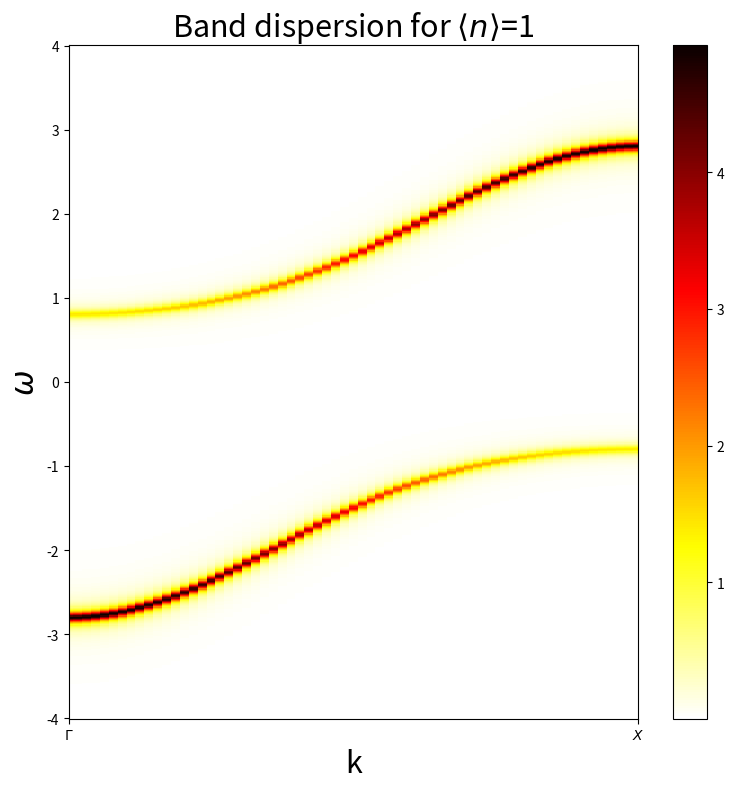
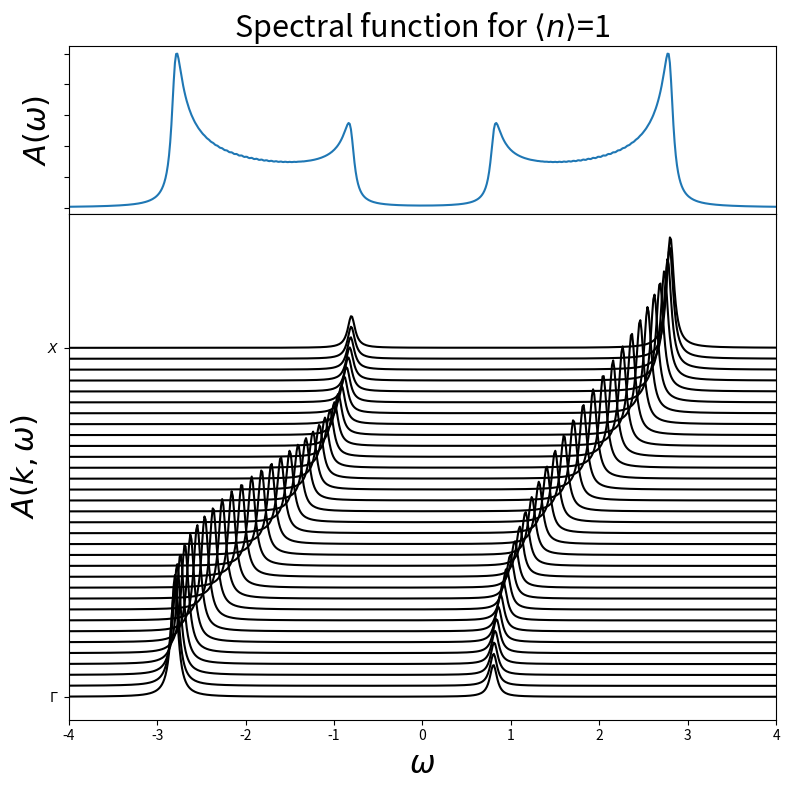
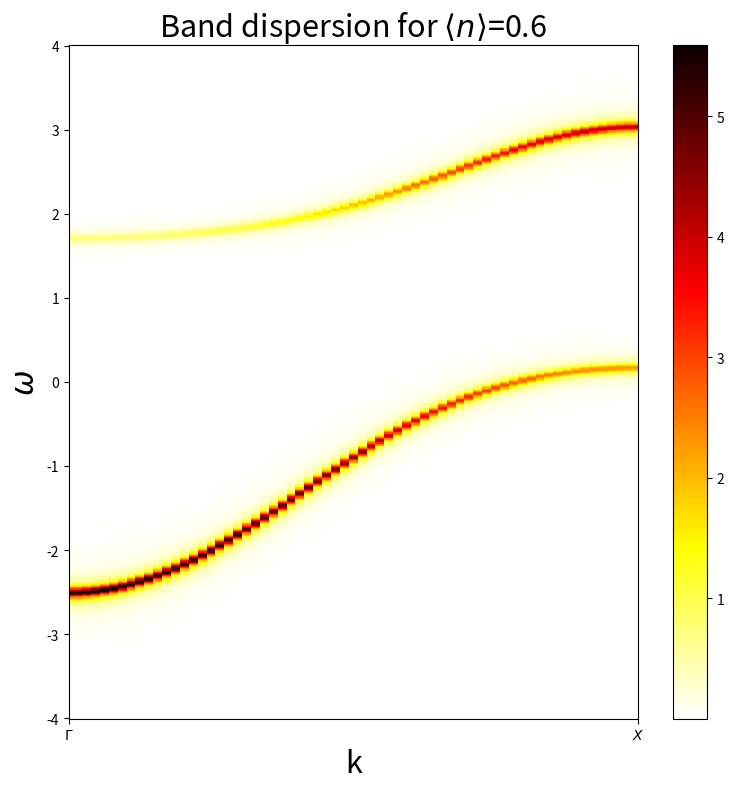
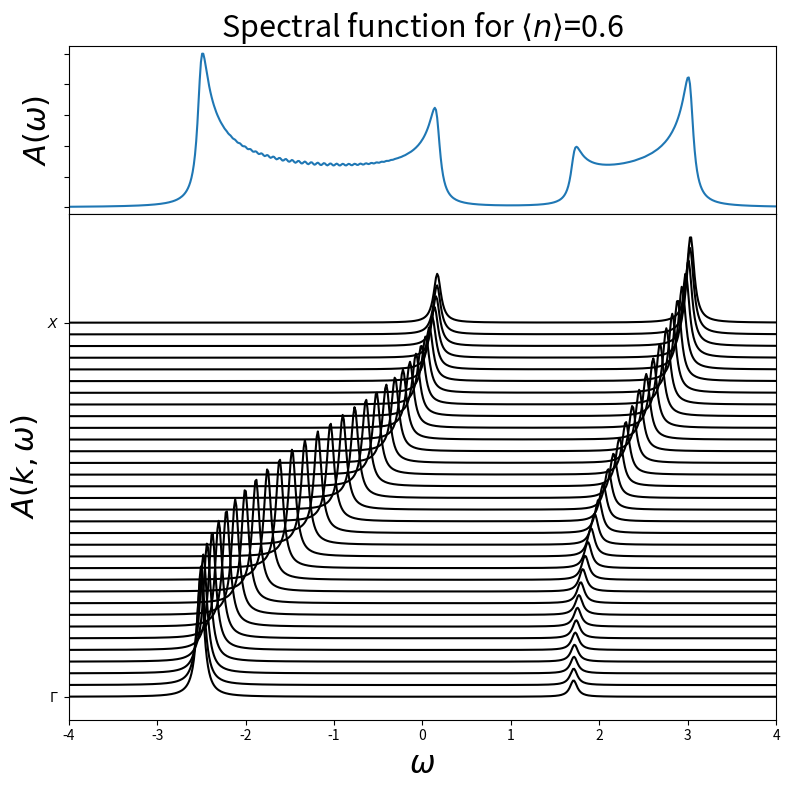

Generate these figures, in order, with matplotlib:
# -*- coding: utf-8 -*-
r"""
Hubbard I solver
================

Atomic limit expression of the self-energy
is described by

.. math:: \Sigma(\omega) =\frac{U n}{2} + \frac{ \frac{U^{2} n}{2} \left( 1 - \frac{n}{2}\right)}{\omega + \mu  - U \left(1 - \frac{n}{2}\right)}

This approximation is most accurate in the limit of strong coupling,
as there the atomic case is closer. Nevertheless it is possible to see
the formation of the Hubbard Bands and the redistribution of spectral
weight.
"""

# Created Mon Sep 28 15:25:30 2015
# Author: Óscar Nájera

from __future__ import division, absolute_import, print_function
import matplotlib.pyplot as plt
import numpy as np
plt.matplotlib.rcParams.update({'figure.figsize': (8, 8), 'axes.labelsize': 22,
                                'axes.titlesize': 22, 'figure.autolayout': True})


def hubbard_aprox(n, U, dmu, omega):

    k = np.linspace(0, np.pi, 65)

    mu = U/2 + dmu

    sigma = n*U/2 + n/2*(1-n/2)*U**2/(omega + 0.05j + mu - (1 - n/2)*U)
    eps_k = -2*np.cos(k)

    lat_gf = 1/(np.subtract.outer(omega + 0.05j + mu - sigma,  eps_k))
    A_kw = -lat_gf.imag/np.pi

    plt.figure()
    plt.pcolormesh(k, omega, A_kw , cmap='hot_r')
    plt.xticks([0, np.pi], [r'$\Gamma$', r'$X$'])
    plt.xlim([0, np.pi])
    plt.xlabel('k')
    plt.ylabel(r'$\omega$')
    plt.colorbar()
    plt.title(r'Band dispersion for $\langle n\rangle$=' + str(n))

    fig, ax = plt.subplots(2, 1, sharex=True,
                           gridspec_kw=dict(hspace=0, height_ratios=[1, 3]))
    A_kw /= np.max(A_kw)
    A_w = np.sum(A_kw, axis=1)

    ax[0].plot(omega, A_w/max(A_w))
    ax[0].set_ylabel(r'$A(\omega)$')
    ax[0].set_yticklabels([])
    ax[0].set_title(r'Spectral function for $\langle n\rangle$=' + str(n))
    A_kw += k

    ax[1].plot(omega, A_kw[:, ::2], 'k')
    ax[1].set_xlim([min(omega), max(omega)])
    ax[1].set_xlabel(r'$\omega$')
    ax[1].set_yticks([0, np.pi])
    ax[1].set_yticklabels([r'$\Gamma$', r'$X$'])
    ax[1].set_ylabel(r'$A(k, \omega)$')


###############################################################################
# Starting with the half-filling case where the system is particle hole
# symmetric and there is a simple way to describe the Fermi energy. For
# this simple ilustration the 1D problem is worked on as the Self-energy
# is still momentum independent.

omega = np.linspace(-4, 4, 600)
hubbard_aprox(1, 3, 0, omega)

###############################################################################
# When doping the system it is possible to see the spectral weight
# redistribution. How the less occupied band is wider.
#
# .. warning:: Chemical potential is not well set for the target occupation

hubbard_aprox(0.6, 3, -0.6, omega)
